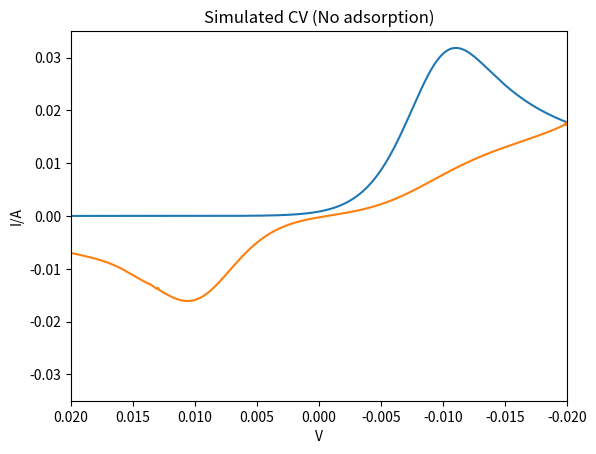

Python code for this plot:
import os, sys
import numpy as np
import matplotlib.pyplot as plt
import scipy.integrate as integrate
import scipy

class CV_No_Ads:
    def __init__(self, plot_T_F):
        self.MH = True
        reorg = 1.0
        self.mass = 2000
        self.y_A = 10
        self.y_B = -10
        self.omega = np.sqrt(reorg / (27.211 * self.mass * 2 * self.y_A * self.y_A))
        self.Gamma = 1e2
        self.kT = 0.00095# T * 8.617e-5 / 27.211
        self.D = 1e-5 #5.29e-8 * 5.29e-8 / 2.42e-17
        self.epsilon = 1. / self.kT
        self.alpha = 0.5
        self.scan_rate = 1# 1.602e-19 / 2.42e-17
        self.time_steps = 401
        self.c_A_init = 1
        self.c_B_init = 1 - self.c_A_init

        self.P_start = 0.02
        self.E_0_ads = 0
        self.P_end = -0.02
        dt = abs(self.P_start - self.P_end) / (self.time_steps * self.scan_rate)
        ds = dt
        self.tt = np.linspace(0, dt * self.time_steps, self.time_steps)
        self.P_list = np.linspace(self.P_start,self. P_end, self.time_steps)
        self.norm_A = integrate.quad(self.marg_func_A, -np.inf, np.inf)[0]
        self.norm_B = integrate.quad(self.marg_func_B, -np.inf, np.inf, args=(self.P_start,))[0]
        self.k_f_dict = {}
        self.k_b_dict = {}
        self.u_approx = np.zeros((self.time_steps))
        self.u_approx[0] = self.c_B_init
        self.I = np.zeros((self.time_steps))
        self.I_rev = np.zeros((self.time_steps))

        # Plotting initialization
        self.plot_T_F = plot_T_F
        if self.plot_T_F:
            self.fig, self.ax = plt.subplots()
            self.ax.set_xlabel("V")
            self.ax.set_ylabel("I/A")
            self.ax.set_title("Simulated CV (No adsorption)")
            self.ax.set_xlim(self.P_start, self.P_end)
            self.ax.set_ylim(-200, 200)
            self.fig.canvas.draw()
            plt.show(block=False)
            self.for_line, = self.ax.plot([], [])
            self.rev_line, = self.ax.plot([], [])
        else:
            self.fig = None
            self.ax = None

    def fermi(self, y, delta_G):
        return 1. / (1. + np.exp(self.E(y, delta_G) / self.kT))

    def V_B(self, y, delta_G):
        return 0.5 * self.mass * self.omega * self.omega * (self.y_B - y) ** 2 + delta_G

    def V_A(self, y):
        return 0.5 * self.mass * self.omega * self.omega * (self.y_A - y) ** 2

    def E(self, y, delta_G):
        return self.V_B(y, delta_G) - self.V_A(y)

    def marg_func_A(self, y):
        return np.exp(-(self.V_A(y) - self.V_A(self.y_A)) / self.kT)

    def marg_func_B(self, y, delta_G):
        return np.exp(-(self.V_B(y, delta_G) - self.V_B(self.y_B, delta_G)) / self.kT)

    def delta_G_func(self, t):
        if type(t) != type(np.array([1])):
            result_array = np.zeros((1))
            t_list = np.array([t])
        else:
            result_array = np.zeros(len(t))
            t_list = t
        for ii, t in enumerate(t_list):
            if t < self.tt[-1]:
                result_array[ii] = self.P_start - self.scan_rate * t + self.E_0_ads
            else:
                result_array[ii] = self.P_end + self.scan_rate * (t - self.tt[-1]) + self.E_0_ads
        return result_array

    def delta_G_func_ads(self, t):
        return (self.P_start - self.scan_rate * t) * (1 - int(t / self.tt[-1])) + (self.P_end + self.scan_rate * (t - self.tt[-1])) * int(t / self.tt[-1])

    def find_nearest(self, array, value):
        array = np.asarray(array)
        idx = (np.abs(array - value)).argmin()
        return idx

    def a(self, t):
        try:
            if t > self.tt[-1]:
                ind = np.where(np.isclose(self.tt, t % self.tt[-1]))[0][0]
                return self.k_func(self.delta_G_func(t), 'b') + self.k_func(self.delta_G_func(t), 'f')
            else:
                ind = self.find_nearest(self.tt, t)
                return self.k_func(self.delta_G_func(t), 'b') + self.k_func(self.delta_G_func(t), 'f')
        except ValueError:
            return self.k_func(self.delta_G_func(t), 'b') + self.k_func(self.delta_G_func(t), 'f')

    def b(self, t, c_A_temp):
        try:
            if t > self.tt[-1]:
                ind = np.where(np.isclose(self.tt, t % self.tt[-1]))[0][0]
                return self.k_func(self.delta_G_func(t), 'f')
            else:
                ind = self.find_nearest(self.tt, t)
                return self.k_func(self.delta_G_func(t), 'f')
        except ValueError:
            return self.k_func(self.delta_G_func(t), 'f')

    def int_func_A(self, y, *args):
        delta_G = args[0]
        return self.marg_func_A(y) * self.fermi(y, delta_G)

    def int_func_B(self, y, *args):
        delta_G = args[0]
        return self.marg_func_B(y, delta_G) * (1. - self.fermi(y, delta_G))

    def int_func_A_ds(self, y, *args):
        delta_G = args[0]
        return self.marg_func_A(y) * self.fermi(y, delta_G) * (1. - self.fermi(y, delta_G))

    def int_func_B_ds(self, y, *args):
        delta_G = args[0]
        return self.marg_func_B(y, delta_G) * (1. - self.fermi(y, delta_G)) * self.fermi(y, delta_G)

    def k_func(self, energy, dir):
        if type(energy) != type(np.array([1])):
            result_array = np.zeros((1))
            energy_list = np.array([energy])
        else:
            result_array = np.zeros(len(energy))
            energy_list = energy
        for ii, energy in enumerate(energy_list):
            if dir == 'f':
                if self.MH:
                    if energy in self.k_f_dict:
                        result_array[ii] = self.k_f_dict[energy]
                    else:
                        self.k_f_dict[energy] = np.longdouble(self.Gamma * integrate.quad(self.int_func_A, -np.inf, np.inf, args=(energy,))[0] / self.norm_A)
                        result_array[ii] = self.k_f_dict[energy]
                else:
                    result_array[ii] = self.Gamma * np.longdouble(np.exp(-self.alpha * self.epsilon * energy))
            if dir == 'b':
                if self.MH:
                    if energy in self.k_b_dict:
                        result_array[ii] = self.k_b_dict[energy]
                    else:
                        self.k_b_dict[energy] = np.longdouble(self.Gamma * integrate.quad(self.int_func_A, -np.inf, np.inf, args=(energy,))[0] / self.norm_A) * np.exp(energy / self.kT)
                        result_array[ii] = self.k_b_dict[energy]
                else:
                    result_array[ii] = self.Gamma * np.longdouble(np.exp((1. - self.alpha) * self.epsilon * energy))
        if len(result_array) == 1:
            return result_array[0]
        else:
            return result_array

    def dk_func_ds(self, energy, dir):
        if dir == 'f':
            if self.MH:
                return self.epsilon * self.scan_rate * self.Gamma * integrate.quad(self.int_func_A_ds, -np.inf, np.inf, args=(energy,))[0] / (integrate.quad(self.marg_func_A, -np.inf, np.inf)[0])
            else:
                return self.Gamma * np.longdouble(np.exp(-self.alpha * self.epsilon * energy)) * (self.scan_rate * self.alpha * self.epsilon)
        if dir == 'b':
            if self.MH:
                return (self.epsilon * self.scan_rate * self.Gamma * integrate.quad(self.int_func_A_ds, -np.inf, np.inf, args=(energy,))[0] / (integrate.quad(self.marg_func_A, -np.inf, np.inf)[0]) + np.longdouble(self.Gamma * integrate.quad(self.int_func_A, -np.inf, np.inf, args=(energy,))[0] / self.norm_A) * -self.scan_rate * self.epsilon) * np.exp(energy / self.kT)
                return -epsilon * scan_rate * Gamma * integrate.quad(self.int_func_B_ds, -np.inf, np.inf, args=(energy,))[0] / (integrate.quad(marg_func_B, -np.inf, np.inf, args=(energy,))[0])
            else:
                return self.Gamma * np.longdouble(np.exp((1. - self.alpha) * self.epsilon * energy)) * (-self.scan_rate * (1. - self.alpha) * self.epsilon)

    def exact_approx(self, u, tt):
        ds = tt[1] - tt[0]
        t = tt[-1]
        u = np.array(u)
        v = 1. - u
        return np.longdouble((np.sqrt(self.D * np.pi) - self.a(t) * (ds * (0.5 / np.sqrt(t) + np.sum(1. / np.sqrt(t - tt[1:-1]))) - 2 * np.sqrt(t))) ** -1) * np.longdouble(ds * (np.sum((-self.a(tt[1:-1]) * u[1:] + self.b(tt[1:-1], v[:-1]) - self.b(t, v[-1])) / np.sqrt(t - tt[1:-1])) + 0.5 * (self.b(0, v[0]) - self.b(t, v[-1])) / np.sqrt(t)) + 2. * self.b(t, v[-1]) * np.sqrt(t) + self.c_B_init * np.sqrt(self.D * np.pi)).flatten()[0]
    
    def run(self):
        for ii in range(1, self.time_steps):
            self.u_approx[ii] = self.exact_approx(self.u_approx[:ii], self.tt[:ii + 1])
            self.I[ii] = self.k_func(self.delta_G_func(self.tt[ii]), 'f') * (1. - self.u_approx[ii]) - self.k_func(self.delta_G_func(self.tt[ii]), 'b') * self.u_approx[ii]
            if ii % 50 == 0:
                print('Done with time step ', ii, 'of ', self.time_steps)#'iter_steps, c_B, Gamma_A, Gamma_B = ',  u_approx[ii])
                if self.plot_T_F:
                    self.plot()

        u_approx_rev = np.zeros((self.time_steps))
        u_approx_rev[0] = self.u_approx[-1]
        self.I_rev[0] = self.I[-1]

        for ii in range(1, self.time_steps):
            if u_approx_rev[ii-1] > 1 or u_approx_rev[ii-1] < 0:
                sys.exit()
            u_approx_rev[ii] = self.exact_approx(np.concatenate((self.u_approx, u_approx_rev[:ii])), np.concatenate((self.tt, self.tt[-1] + self.tt[:ii + 1])))
            if u_approx_rev [ii] == np.nan:
                print(u_approx_rev[ii])
                sys.exit()
                u_approx_rev[ii] == 1
            if ii == self.time_steps - 1:
                self.I_rev[ii] = self.k_func(self.delta_G_func(0), 'f') * (1. - u_approx_rev[ii]) - self.k_func(self.delta_G_func(0), 'b') * u_approx_rev[ii]
            else:
                self.I_rev[ii] = self.k_func(self.delta_G_func(self.tt[-1] + self.tt[ii]), 'f') * (1. - u_approx_rev[ii]) - self.k_func(self.delta_G_func(self.tt[-1] + self.tt[ii]), 'b') * u_approx_rev[ii]
            if ii % 50 == 0:
                print('Done with time step ', ii, 'of ', self.time_steps)#'iter_steps, c_B, Gamma_A, Gamma_B = ', u_approx_rev[ii])
                if self.plot_T_F:
                    self.plot()
        
        if self.plot_T_F:
            self.plot()
            # fig, ax = plt.subplots()
            # ax.plot(self.P_list, self.I, label='sol', color='b')
            # ax.set_xlim(self.P_start * 0.99, self.P_end * 0.99)
            # ax.plot(self.P_list[::-1], self.I_rev, label='sol_rev', color='r')
            plt.show()
        
    
    def plot(self):
        #pyplot.figure((8,8))
        self.for_line.set_data(self.P_list, self.I)
        ylim = max(self.I)*1.1
        self.ax.set_ylim(-ylim, ylim)
        self.rev_line.set_data(self.P_list[::-1], self.I_rev)
        self.fig.canvas.draw()
        try:
            self.fig.canvas.flush_events()
        except:
            plt.pause(1e-10)

if __name__ == "__main__":
    sim = CV_No_Ads(True)
    sim.run()

#pyplot.plot(P_list, 1. - u_approx, label=r'$c_{A}$'), pyplot.plot(P_list, u_approx, label=r'$c_{B}$')
#pyplot.plot(P_list[::-1], 1. - u_approx_rev, label=r'$c^{rev}_{A}$'), pyplot.plot(P_list[::-1], u_approx_rev, label=r'$c^{rev}_{B}$')
#pyplot.xlabel(r'$\Delta G$', fontsize=16), pyplot.xlim(P_start, P_end), pyplot.legend(), pyplot.show()

